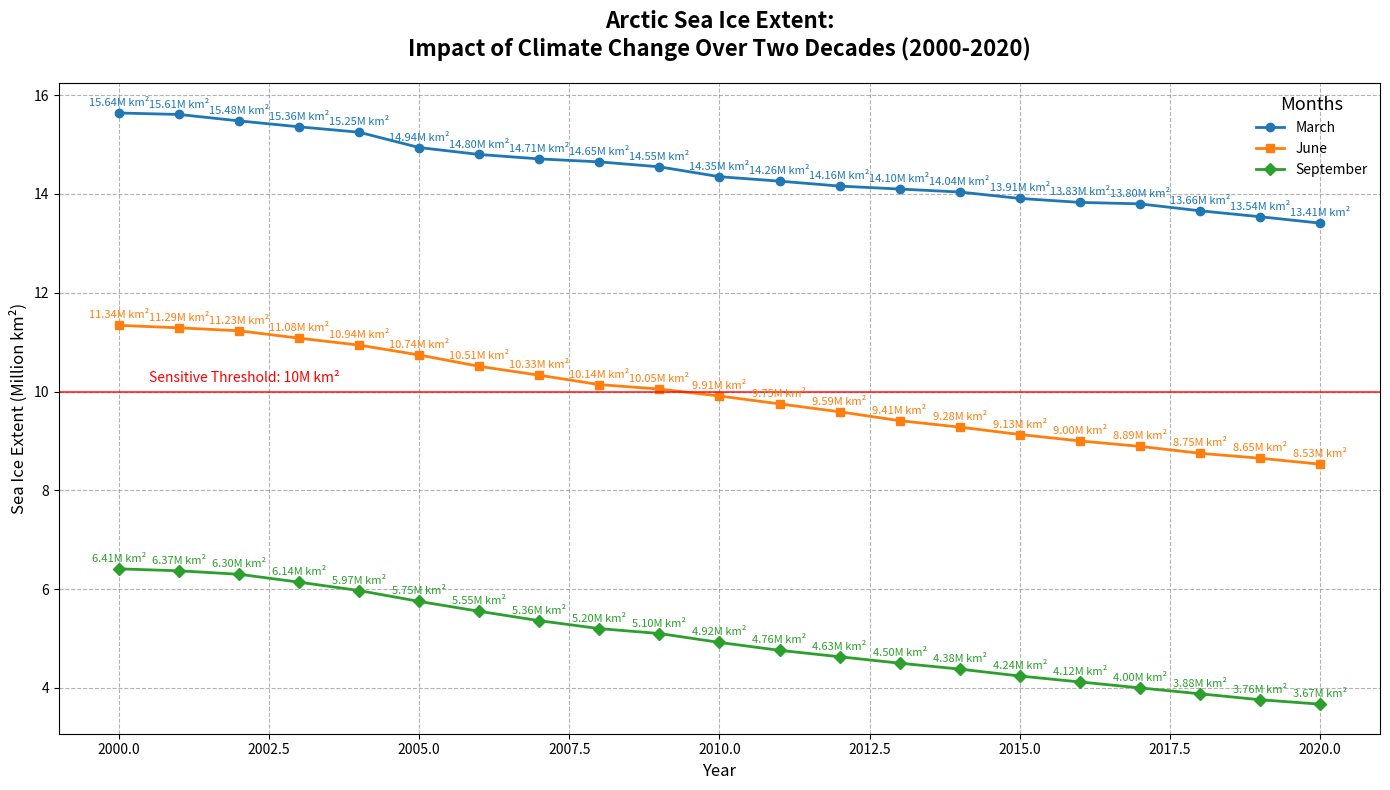

Source code (Python):
import matplotlib.pyplot as plt
import numpy as np

years = np.arange(2000, 2021)
march_extent = [15.64, 15.61, 15.48, 15.36, 15.25, 14.94, 14.80, 14.71, 14.65, 14.55, 14.35, 14.26, 14.16, 14.10, 14.04, 13.91, 13.83, 13.80, 13.66, 13.54, 13.41]
june_extent = [11.34, 11.29, 11.23, 11.08, 10.94, 10.74, 10.51, 10.33, 10.14, 10.05, 9.91, 9.75, 9.59, 9.41, 9.28, 9.13, 9.00, 8.89, 8.75, 8.65, 8.53]
september_extent = [6.41, 6.37, 6.30, 6.14, 5.97, 5.75, 5.55, 5.36, 5.20, 5.10, 4.92, 4.76, 4.63, 4.50, 4.38, 4.24, 4.12, 4.00, 3.88, 3.76, 3.67]

fig, ax = plt.subplots(figsize=(14, 8))

# Updated colors and markers for the plot
colors = ['#1f77b4', '#ff7f0e', '#2ca02c']
months = ['March', 'June', 'September']
extents = [march_extent, june_extent, september_extent]
markers = ['o', 's', 'D']

for extent, month, color, marker in zip(extents, months, colors, markers):
    ax.plot(years, extent, label=month, color=color, marker=marker, linewidth=2)

    for (x, y) in zip(years, extent):
        ax.annotate(f'{y:.2f}M km²', xy=(x, y), xytext=(0, 5),
                     textcoords='offset points', ha='center', fontsize=8, color=color)

ax.set_title('Arctic Sea Ice Extent:\nImpact of Climate Change Over Two Decades (2000-2020)', 
              fontsize=16, fontweight='bold', pad=20)
ax.set_xlabel('Year', fontsize=12)
ax.set_ylabel('Sea Ice Extent (Million km²)', fontsize=12)

ax.grid(True, linestyle='--', which='major', color='grey', alpha=0.6)
ax.axhline(y=10.0, color='r', linestyle='-', linewidth=1.5, alpha=0.7)
ax.text(2000.5, 10.2, 'Sensitive Threshold: 10M km²', color='r', fontsize=10)

ax.legend(title='Months', title_fontsize='13', loc='upper right', frameon=False)

plt.tight_layout()
plt.show()
